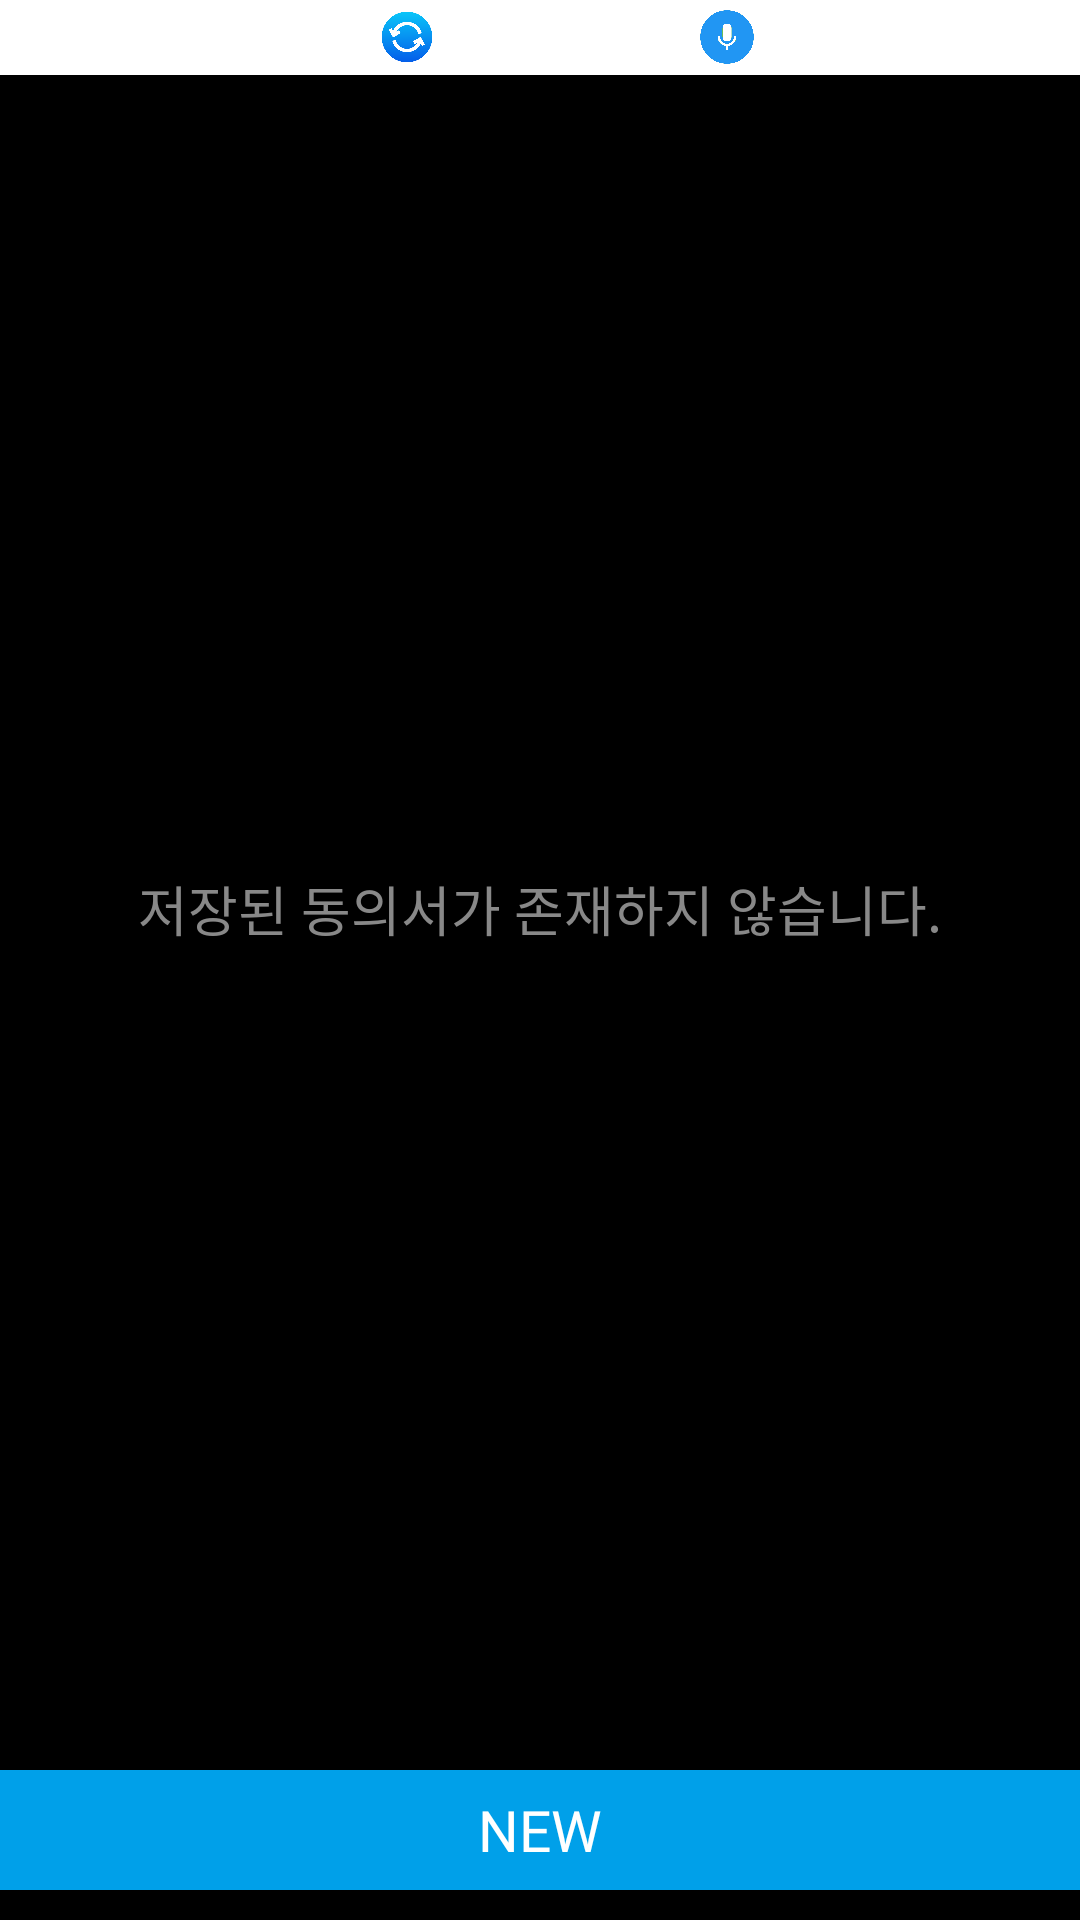

The Android layout XML behind this screen, and the referenced resources:
<!-- AndroidManifest.xml: application theme AppTheme -->
<!-- res/layout/fragment_customer_agree.xml -->
<?xml version="1.0" encoding="utf-8"?>
<LinearLayout xmlns:android="http://schemas.android.com/apk/res/android"
    xmlns:app="http://schemas.android.com/apk/res-auto"
    xmlns:tools="http://schemas.android.com/tools"
    android:layout_width="match_parent"
    android:layout_height="match_parent"
    android:background="#000000"
    android:gravity="center"
    android:orientation="vertical">

    <LinearLayout
        android:id="@+id/menu_layout"
        android:layout_width="match_parent"
        android:layout_height="@dimen/padding_50dp"
        android:background="#ffffff"
        android:gravity="center_vertical"
        android:orientation="horizontal"
        android:paddingLeft="20dp"
        android:paddingRight="20dp">

        <LinearLayout
            android:layout_width="0dp"
            android:layout_height="match_parent"
            android:layout_weight="1"
            android:gravity="center_vertical">

            <Button
                android:id="@+id/bt_slide_user"
                android:layout_width="@dimen/btn_18dp"
                android:layout_height="@dimen/btn_18dp"
                android:background="@drawable/cancel">

            </Button>

        </LinearLayout>

        <LinearLayout
            android:layout_width="0dp"
            android:layout_height="match_parent"
            android:layout_weight="1"
            android:gravity="center_vertical">

            <Button
                android:id="@+id/bt_refresh"
                android:layout_width="@dimen/btn_18dp"
                android:layout_height="@dimen/btn_18dp"
                android:background="@drawable/refresh">

            </Button>
        </LinearLayout>

        <LinearLayout
            android:layout_width="0dp"
            android:layout_height="match_parent"
            android:layout_weight="1"
            android:gravity="center_vertical">


            <FrameLayout
                android:layout_width="@dimen/btn_18dp"
                android:layout_height="@dimen/btn_18dp"
                >

                <TextView
                    android:id="@+id/bt_record"
                    android:layout_width="@dimen/btn_18dp"
                    android:layout_height="@dimen/btn_18dp"
                    android:background="@drawable/record">

                </TextView>

                <com.apps.doctorkeeper_android.util.BlinkingCircleView
                    android:id="@+id/bt_blink"
                    android:layout_width="12dp" android:visibility="gone"
                    android:layout_height="12dp"
                    android:layout_gravity="center|bottom"
                    android:layout_marginBottom="3dp" />

            </FrameLayout>

        </LinearLayout>

    </LinearLayout>

    <View
        android:layout_width="match_parent"
        android:layout_height="1dp"
        android:background="#000000">

    </View>

    <FrameLayout
        android:layout_width="match_parent"
        android:layout_height="0dp"
        android:layout_weight="1"
        android:orientation="vertical"
        android:paddingTop="@dimen/btn_10dp"
        android:paddingBottom="@dimen/btn_10dp">


        <androidx.recyclerview.widget.RecyclerView
            android:id="@+id/rv_imagelist"
            android:layout_width="match_parent"
            android:layout_height="match_parent"
            android:paddingLeft="@dimen/btn_20dp"
            android:paddingRight="@dimen/btn_20dp">

        </androidx.recyclerview.widget.RecyclerView>

        <TextView
            android:id="@+id/no_data"
            android:layout_width="match_parent"
            android:layout_height="match_parent"
            android:fontFamily="@font/pretendard_regular"
            android:gravity="center"
            android:text="저장된 동의서가 존재하지 않습니다."
            android:textColor="#888888"
            android:textSize="18sp"
            ></TextView>

    </FrameLayout>

    <LinearLayout
        android:layout_width="match_parent"
        android:layout_height="@dimen/btn_120dp"
        android:gravity="center">

        <Button
            android:id="@+id/create"
            android:layout_width="500dp"
            android:layout_height="@dimen/icon_40dp"
            android:background="@drawable/btn_press_login"
            android:fontFamily="@font/pretendard_bold"
            android:gravity="center"
            android:text="New"
            android:textColor="#ffffff"
            android:textSize="19sp"></Button>

    </LinearLayout>


</LinearLayout>
<!-- resources referenced by this layout -->
<resources>
  <dimen name="btn_10dp">10dp</dimen>
  <dimen name="btn_120dp">60dp</dimen>
  <dimen name="btn_18dp">18dp</dimen>
  <dimen name="btn_20dp">20dp</dimen>
  <dimen name="icon_40dp">40dp</dimen>
  <dimen name="padding_50dp">25dp</dimen>
  <!-- drawable btn_press_login (drawable) -->
  <?xml version="1.0" encoding="utf-8"?>
  
  <selector xmlns:android="http://schemas.android.com/apk/res/android">
  
      <item android:drawable="@drawable/border_blue_line_on" android:state_selected="true"></item>
      <item android:drawable="@drawable/border_blue_line_on" android:state_pressed="true"></item>
      <item android:drawable="@drawable/border_blue_line_normal_fill"></item>
  
  </selector>
  <!-- drawable record: png bitmap (drawable-hdpi, 25432 bytes) -->
  <!-- drawable refresh: png bitmap (drawable-hdpi, 28130 bytes) -->
  <style name="AppTheme" parent="Theme.AppCompat.Light.NoActionBar">
          
          <item name="colorPrimary">@color/colorMain</item>
          <item name="colorPrimaryDark">@color/colorMain</item>
          <item name="colorAccent">@color/colorAccent</item>
          <item name="android:windowIsTranslucent">true</item>
      </style>
  <!-- drawable border_blue_line_on (drawable) -->
  <?xml version="1.0" encoding="utf-8"?>
  
  <layer-list xmlns:android="http://schemas.android.com/apk/res/android" >
  
      <item>
          <shape android:shape="rectangle" >
              <stroke
                  android:width="4dp"
                  android:color="@color/colorMain" />
  
              <corners android:radius="8dp" />
  
              <solid android:color="#4400A0E9" />
          </shape>
      </item>
  
  </layer-list>
  <!-- drawable border_blue_line_normal_fill (drawable) -->
  <?xml version="1.0" encoding="utf-8"?>
  
  <layer-list xmlns:android="http://schemas.android.com/apk/res/android" >
  
      <item>
          <shape android:shape="rectangle" >
              <stroke
                  android:width="4dp"
                  android:color="@color/colorMain" />
  
              <corners android:radius="8dp" />
  
              <solid android:color="@color/colorMain" />
          </shape>
      </item>
  
  </layer-list>
  <color name="colorMain">#00A0E9</color>
  <color name="colorAccent">#dd2331</color>
</resources>
